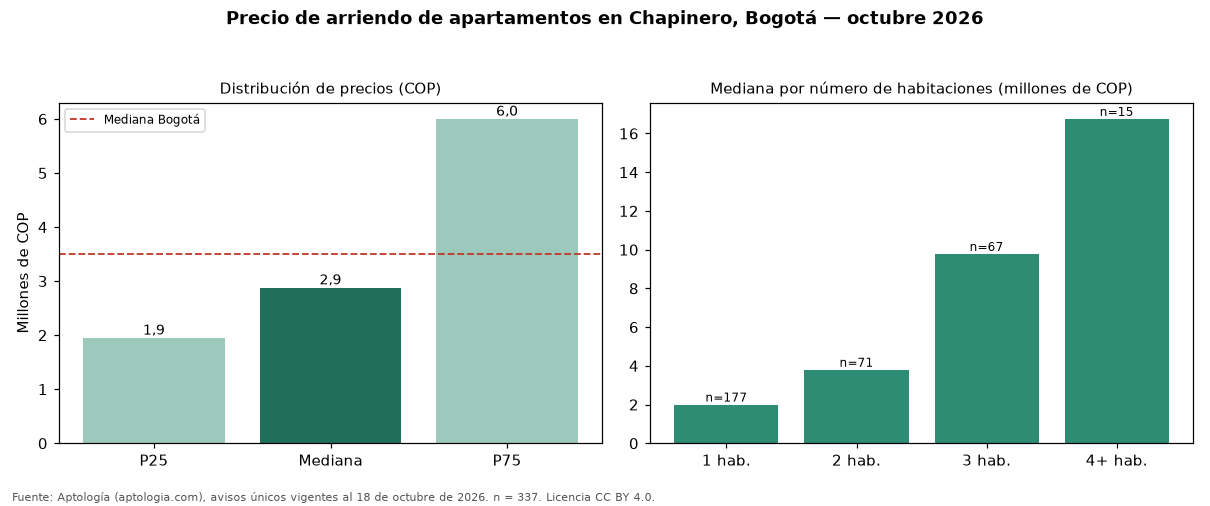

Values plotted in this chart, from the file beside it:
seccion, metrica, valor_cop, n
precio, p25, 1950000, 337
precio, mediana, 2880000, 337
precio, p75, 6000000, 337
cop_por_m2, p25, 47344, 337
cop_por_m2, mediana, 57986, 337
cop_por_m2, p75, 71382, 337
area, area_mediana_m2, 50.0, 337
habitaciones, 1, 2000000, 177
habitaciones, 2, 3800000, 71
habitaciones, 3, 9780000, 67
habitaciones, 4+, 16750000, 15
administracion, mediana, 508000, 168
estrato, moda, 4, 
parqueadero, porcentaje_con_parqueadero, 62.3, 337
ciudad, mediana_ciudad, 3500000, 14216
ciudad, mediana_cop_por_m2_ciudad, 50000, 14216
